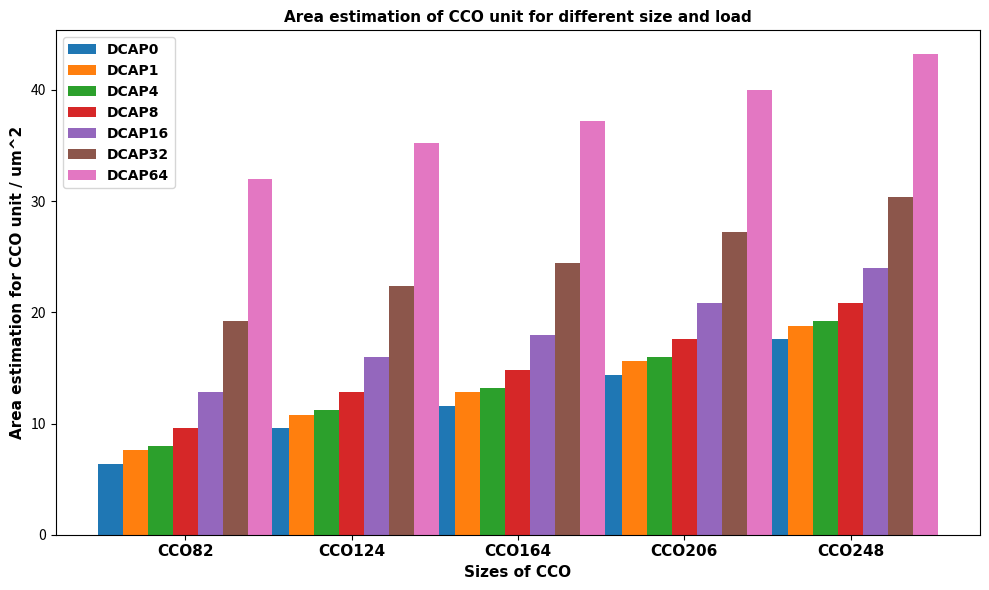

Here is the Python script that generated this plot:
import numpy as np
import matplotlib.pyplot as plt

# Input parameters
N = 1
S = 1
H = 1

# Scale factor
factor = 0.7

# CCO size and load libraries
CCO_size_lib = ["CCO82", "CCO124", "CCO164", "CCO206", "CCO248"]
CCO_size_lib_size = [3.2, 4.8, 5.8, 7.2, 8.8]

CCO_load_lib = ["DCAP0", "DCAP1", "DCAP4", "DCAP8", "DCAP16", "DCAP32", "DCAP64"]
CCO_load_lib_size = [0, 0.6, 0.8, 1.6, 3.2, 6.4, 12.8]

# Calculate areas
area_CCO = np.zeros((len(CCO_size_lib_size), len(CCO_load_lib_size)))
area_CCO_act = np.zeros_like(area_CCO)

for CCO_size in range(len(CCO_size_lib_size)):
    for CCO_load in range(len(CCO_load_lib_size)):
        area_CCO[CCO_size, CCO_load] = (CCO_size_lib_size[CCO_size] + CCO_load_lib_size[CCO_load]) * 2 * N * S * H
        area_CCO_act[CCO_size, CCO_load] = area_CCO[CCO_size, CCO_load] / factor

# Plotting
plt.figure(figsize=(10, 6))
bar_width = 0.15
index = np.arange(len(CCO_size_lib))

for i in range(len(CCO_load_lib)):
    plt.bar(index + i*bar_width, area_CCO[:, i], bar_width, label=CCO_load_lib[i])

plt.title('Area estimation of CCO unit for different size and load', fontname='Times New Roman', fontweight='bold', fontsize=11)
plt.xlabel('Sizes of CCO', fontname='Times New Roman', fontweight='bold', fontsize=11)
plt.ylabel('Area estimation for CCO unit / um^2', fontname='Times New Roman', fontweight='bold', fontsize=11)
plt.xticks(index + bar_width * (len(CCO_load_lib) - 1) / 2, CCO_size_lib, fontname='Times New Roman', fontweight='bold', fontsize=11)
plt.legend(fontsize=8, prop={'family': 'Times New Roman', 'weight': 'bold'})

plt.tight_layout()
plt.show()

